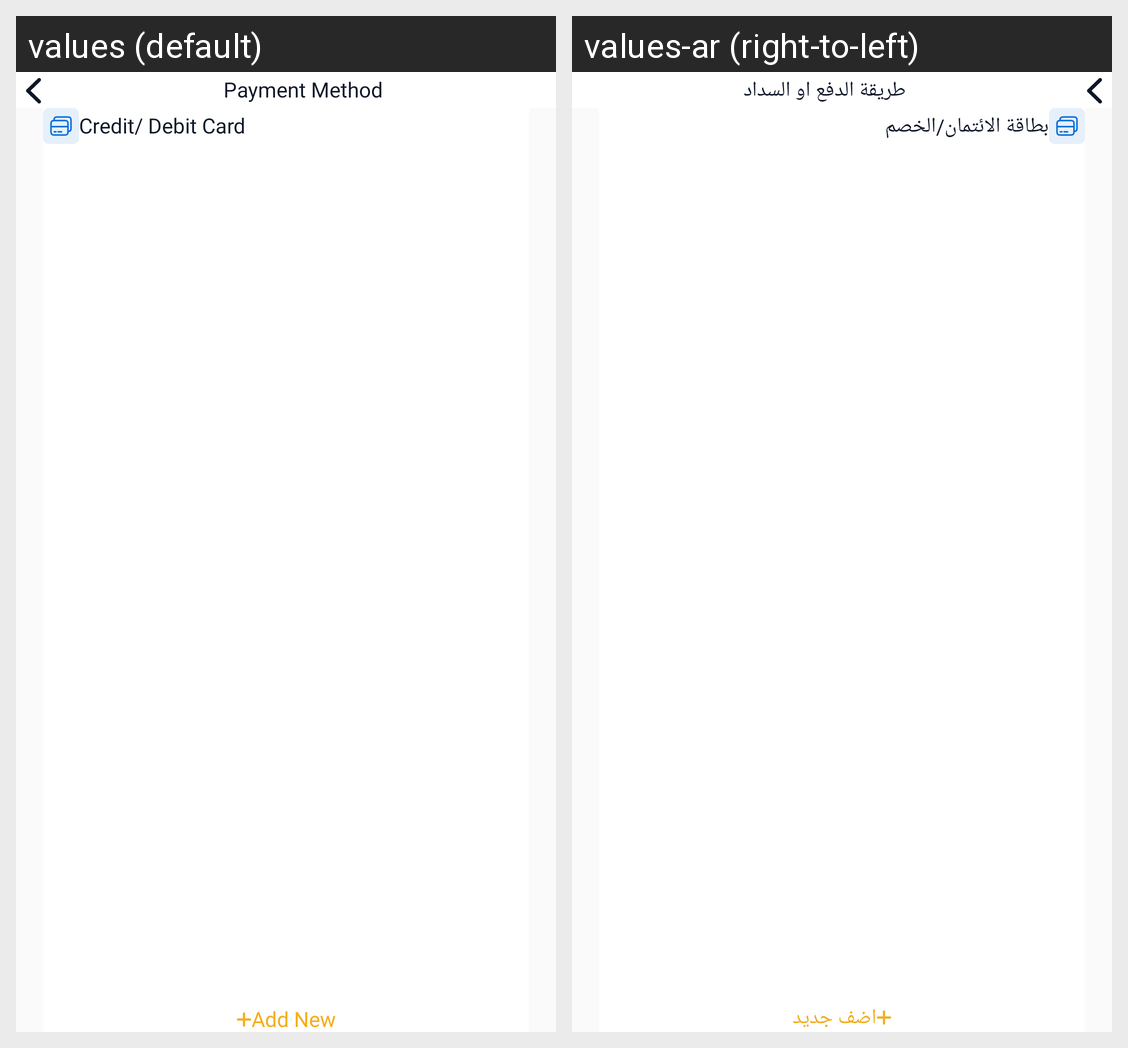

Translations of the strings shown on this Android screen, per locale in the grid:
Android screen res/layout/fragment_payment_method.xml rendered under 2 locales, left to right: values (default), values-ar (right-to-left). Device: Nexus 5 (rendered at 1080×1920; each locale shown at half size, 540×960, under a caption strip naming it); theme AppTheme.
Strings drawn on this screen, with the default value and each locale's value (text and hints the layout hard-codes, and strings that could not be matched under every locale, appear in the picture but are not listed):

textview_payment_method
  values: Payment Method
  values-ar: طريقة الدفع او السداد

textview_credit_debit_card
  values: Credit/ Debit Card
  values-ar: بطاقة الائتمان/الخصم

textview_add_new
  values: Add New
  values-ar: اضف جديد
